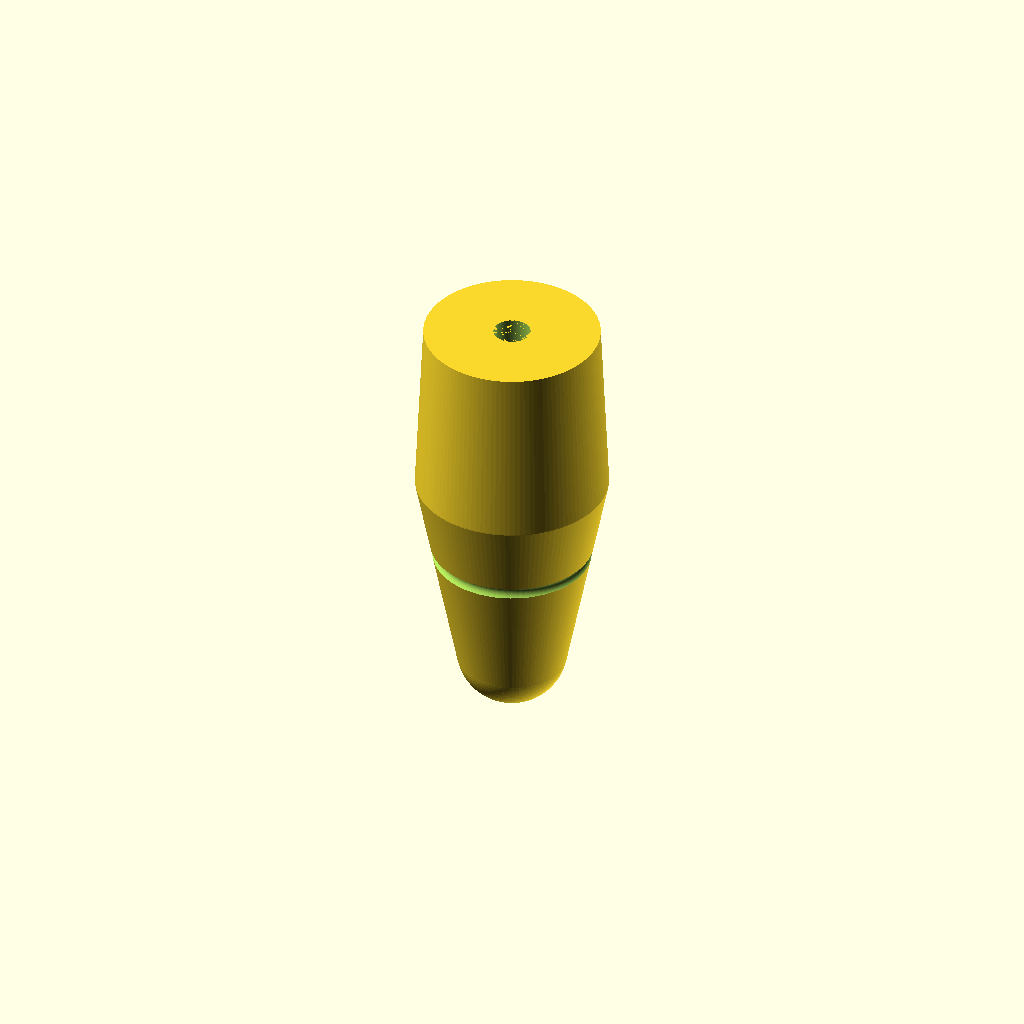
Cell 1: rendered with the file's own defaults.
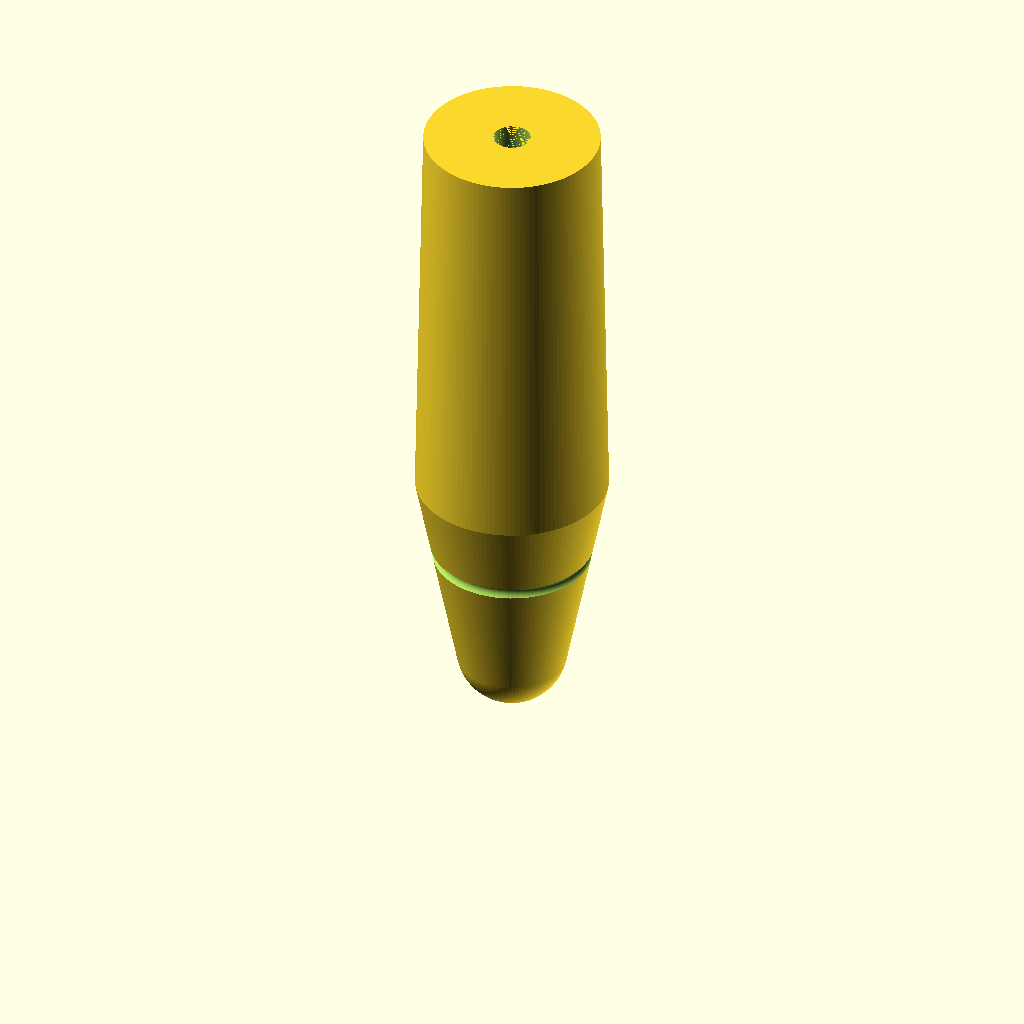
Cell 2 — baseTotalLength set to 50.8, the other parameters unchanged.
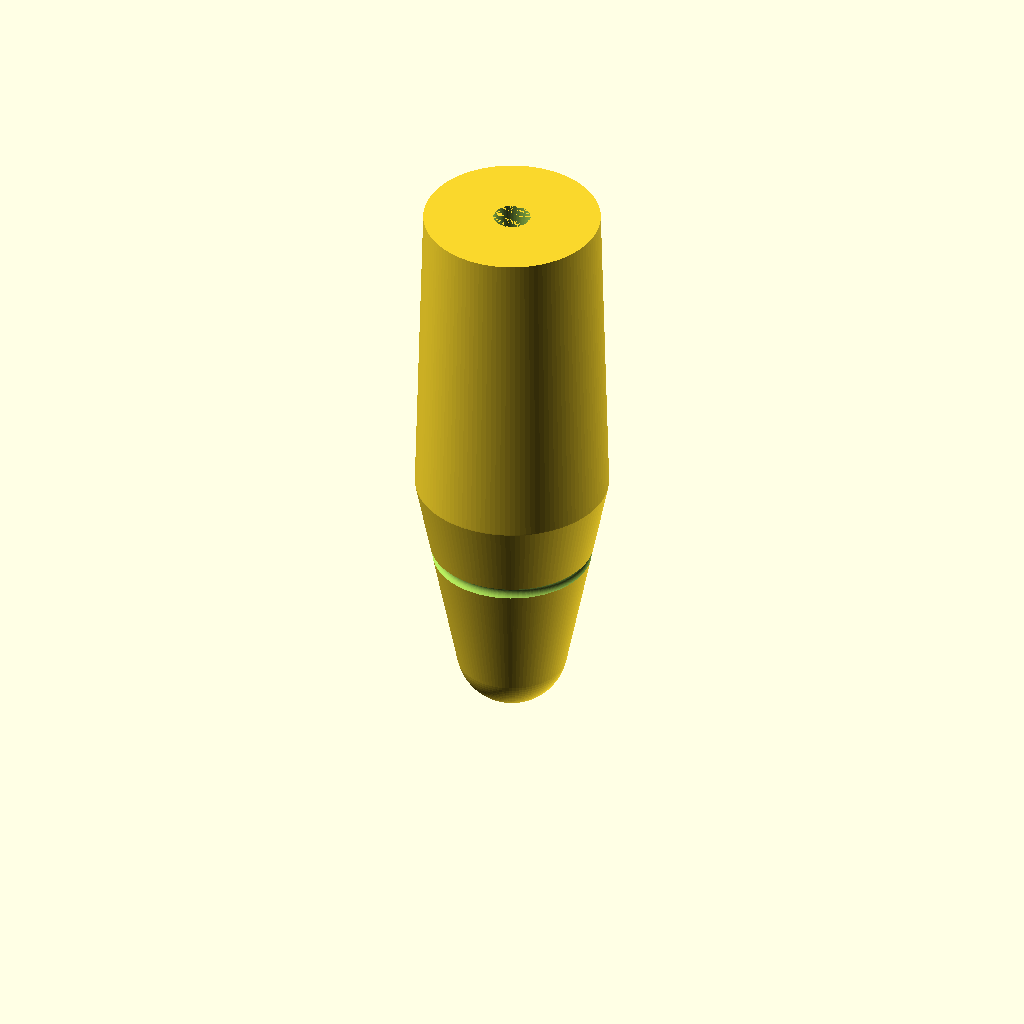
Cell 3: the same model with bodyExtension = 30.
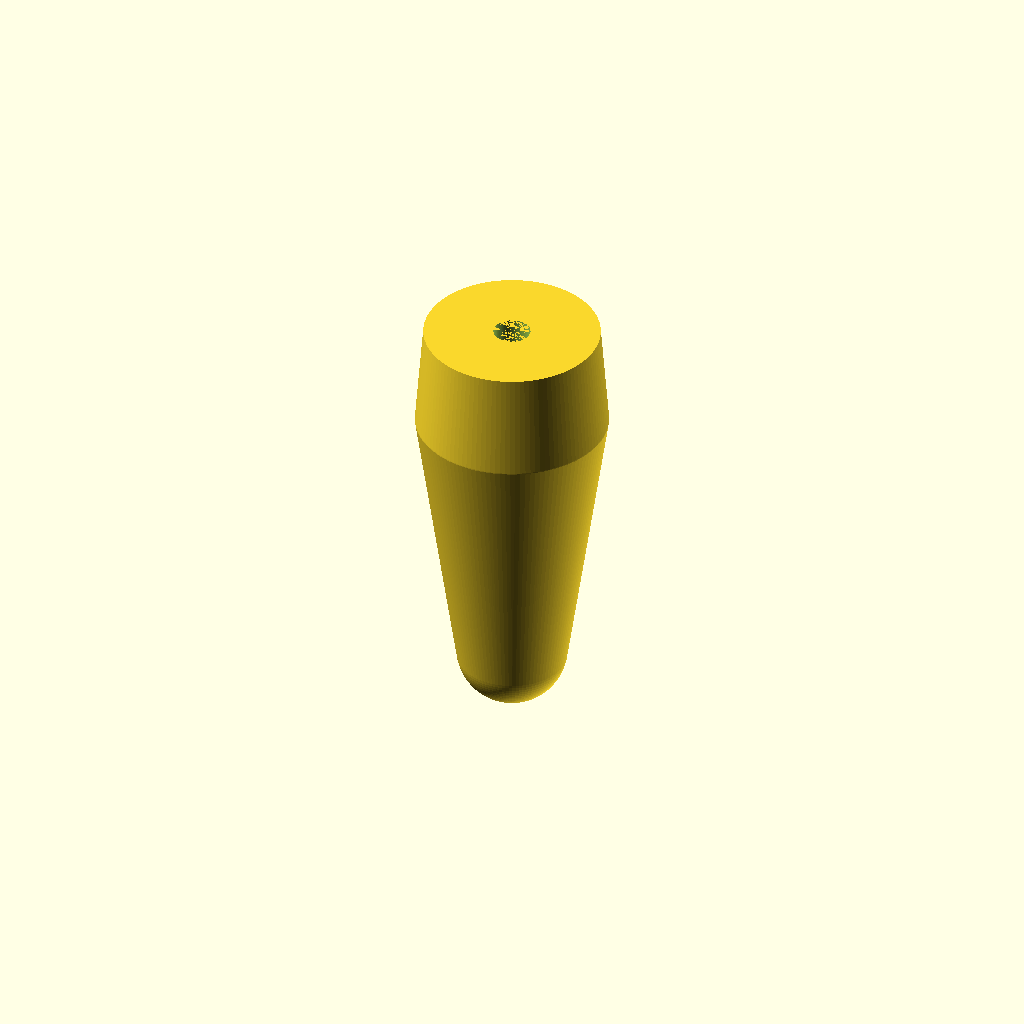
Cell 4 — tipLength set to 16, the other parameters unchanged.
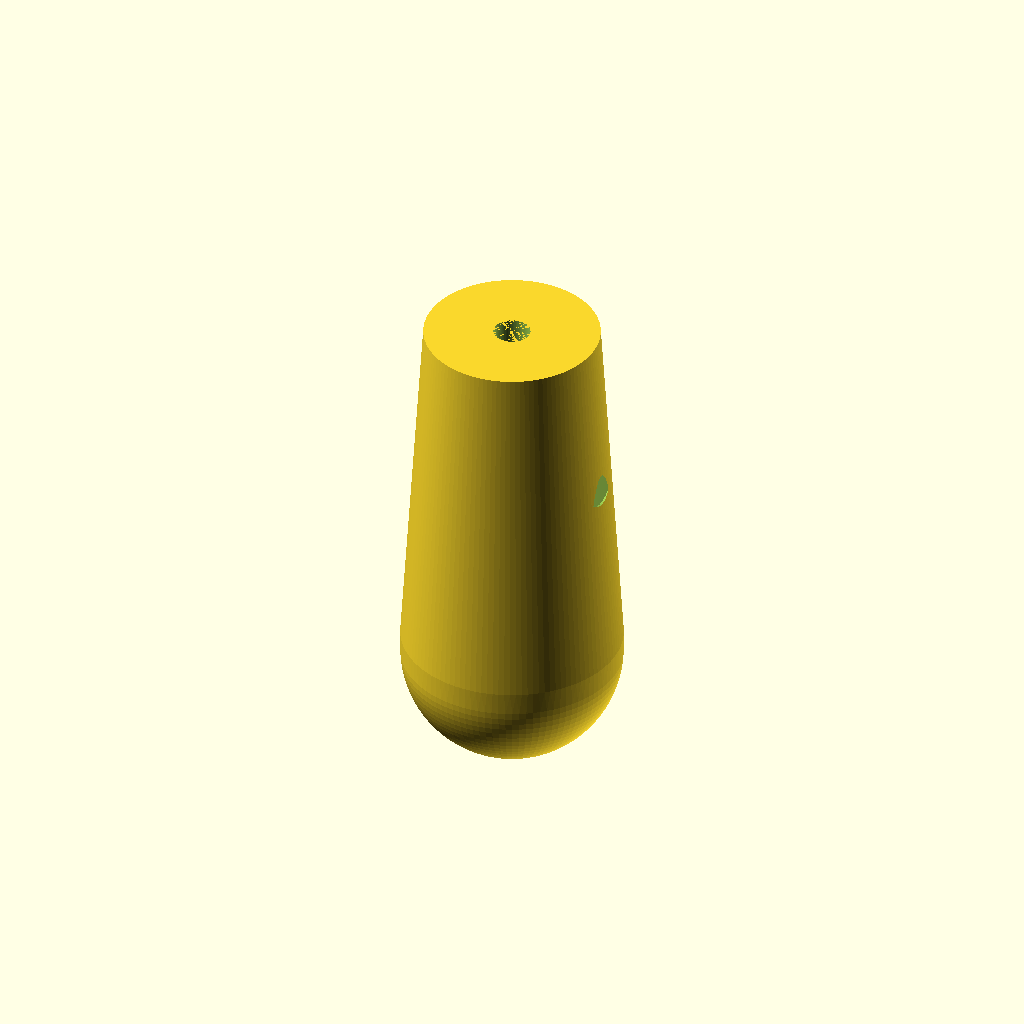
Cell 5: the same model with tipDiameter = 24.
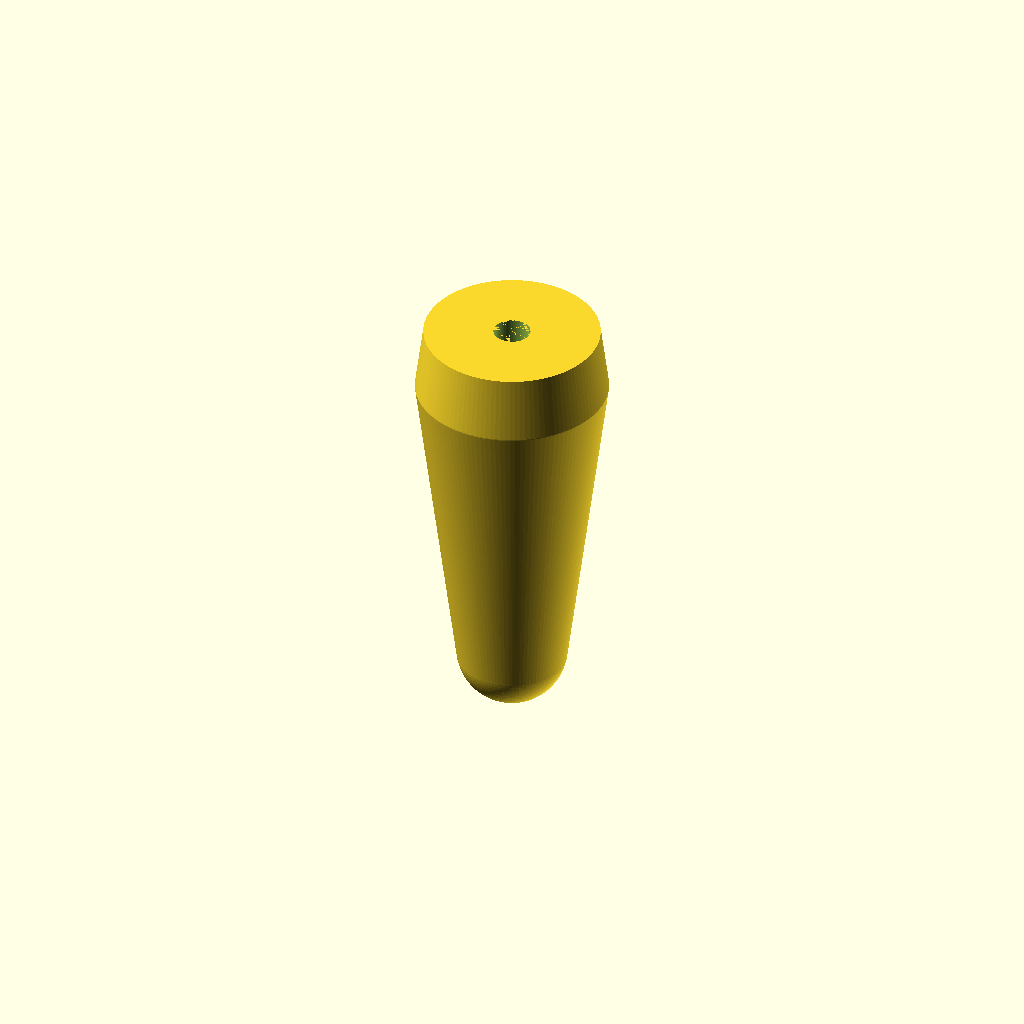
Cell 6: bulletLength = 24.8 (everything else at default).
All cells are drawn from one camera (rotation 55°, 0°, 25°, orthographic, colour scheme Cornfield), so only the parameter changes between them.
Source of the model, Haywire_DGH250_V1p7.scad:
//
// Haywire Tackle DGH-250 Trolling Head - Version 1.7
// Traditional Rounded Bullet Trolling Head
// Specifications: 1.0" + 15mm extended body, 6mm tip radius, 8mm tip length, pronounced domed tip with seamless blend
//

$fn = 150;

//----------------------------
// Dimensions (mm)
//----------------------------

// Overall length
baseTotalLength = 25.4;    // 1.0 inch base
bodyExtension = 15.0;      // Reduced from 25mm to 15mm (10mm shorter)
totalLength = baseTotalLength + bodyExtension;  // ~40.4 mm total

// Tip section - MORE DOMED
tipLength = 8.0;           // 8 mm
tipDiameter = 12.0;        // 6 mm radius = 12 mm diameter
tipRadius = tipDiameter / 2;  // 6 mm

// Domed bullet section (tip to widest) - SMOOTH CURVE
bulletLength = 12.4;       // ~0.475-0.500 inch (average 12.4mm)
bulletStartRadius = tipRadius;  // Starts at tip radius (6 mm)
bulletEndRadius = 9.525;   // 0.375 inch (half of 0.750")

// Main body (constant diameter) - NOW SHORTER
mainBodyLength = totalLength - tipLength - bulletLength;  // ~20.0mm (reduced by 10mm)
mainBodyRadius = 9.525;    // 0.375 inch (half of 0.750")

// Leader hole
leaderHoleRadius = 2.0;    // 4 mm diameter

// Grooves (hydrodynamic, on bullet section)
groove1Pos = 9.5;          // Position along total length
groove2Pos = 13.0;         // Position along total length
grooveWidth = 2.2;
grooveDepth = 1.4;

// Eye sockets (recessed, on sides)
eyeDia = 6.0;
eyeDepth = 2.0;
eyePos = 25.0;             // Adjusted position for shorter body

// Transition blend parameters
transitionBlendRadius = 3.0;  // Smooth blend radius at transition


//----------------------------
// Main Model Assembly
//----------------------------

difference()
{
    union()
    {
        // Single seamless shape: domed tip + bullet taper + main body
        full_body_shape();
    }

    // Leader hole - 4 mm through entire length
    cylinder(h = totalLength + 1, r = leaderHoleRadius, $fn = 80);

    // Hydrodynamic grooves
    groove_cut(groove1Pos);
    groove_cut(groove2Pos);

    // Eye sockets (both sides)
    eye_socket(1);
    eye_socket(-1);
}


//----------------------------
// Full Body Shape - One Seamless Piece
// Uses hull() to create continuous blend from tip through body
//----------------------------

module full_body_shape()
{
    hull()
    {
        // Tip: hemispherical dome at the very front
        sphere(r = tipRadius, $fn = 100);
        
        // Transition point 1: maintain tip radius for smooth start
        translate([0, 0, tipLength * 0.25])
            cylinder(h = 0.1, r = tipRadius, $fn = 120);
        
        // Transition point 2: halfway through bullet section, gradient radius
        midBulletRadius = tipRadius + (bulletEndRadius - tipRadius) * 0.5;
        translate([0, 0, tipLength + bulletLength * 0.5])
            cylinder(h = 0.1, r = midBulletRadius, $fn = 120);
        
        // Transition point 3: end of bullet section at max radius
        translate([0, 0, tipLength + bulletLength])
            cylinder(h = 0.1, r = bulletEndRadius, $fn = 120);
        
        // Transition point 4: blended transition zone
        translate([0, 0, tipLength + bulletLength + transitionBlendRadius * 0.5])
            cylinder(h = 0.1, r = bulletEndRadius + transitionBlendRadius * 0.3, $fn = 120);
        
        // Main body: full constant radius
        translate([0, 0, tipLength + bulletLength + transitionBlendRadius])
            cylinder(h = mainBodyLength - transitionBlendRadius + 1, r = mainBodyRadius, $fn = 120);
    }
}


//----------------------------
// Hydrodynamic Groove Cutter
// Creates circular groove running around the body
//----------------------------

module groove_cut(zPos)
{
    translate([0, 0, zPos])
        rotate_extrude(convexity = 10, $fn = 100)
            translate([mainBodyRadius - grooveDepth/2, 0])
                circle(r = grooveDepth/2, $fn = 80);
}


//----------------------------
// Recessed Eye Socket
// Circular hole on each side of the body
//----------------------------

module eye_socket(side)
{
    translate([side * (mainBodyRadius + 1), 0, eyePos])
        rotate([0, 90 * side, 0])
            cylinder(d = eyeDia, h = eyeDepth + 1, $fn = 80);
}


//----------------------------
// Render Quality Settings
//----------------------------

$fa = 1.5;
$fs = 0.2;
Customizer parameters (derived from the source; name, type, default, range or options):
baseTotalLength: number, default 25.4
bodyExtension: number, default 15
tipLength: number, default 8
tipDiameter: number, default 12
bulletLength: number, default 12.4
bulletEndRadius: number, default 9.525
mainBodyRadius: number, default 9.525
leaderHoleRadius: number, default 2
groove1Pos: number, default 9.5
groove2Pos: number, default 13
grooveWidth: number, default 2.2
grooveDepth: number, default 1.4
eyeDia: number, default 6
eyeDepth: number, default 2
eyePos: number, default 25
transitionBlendRadius: number, default 3
